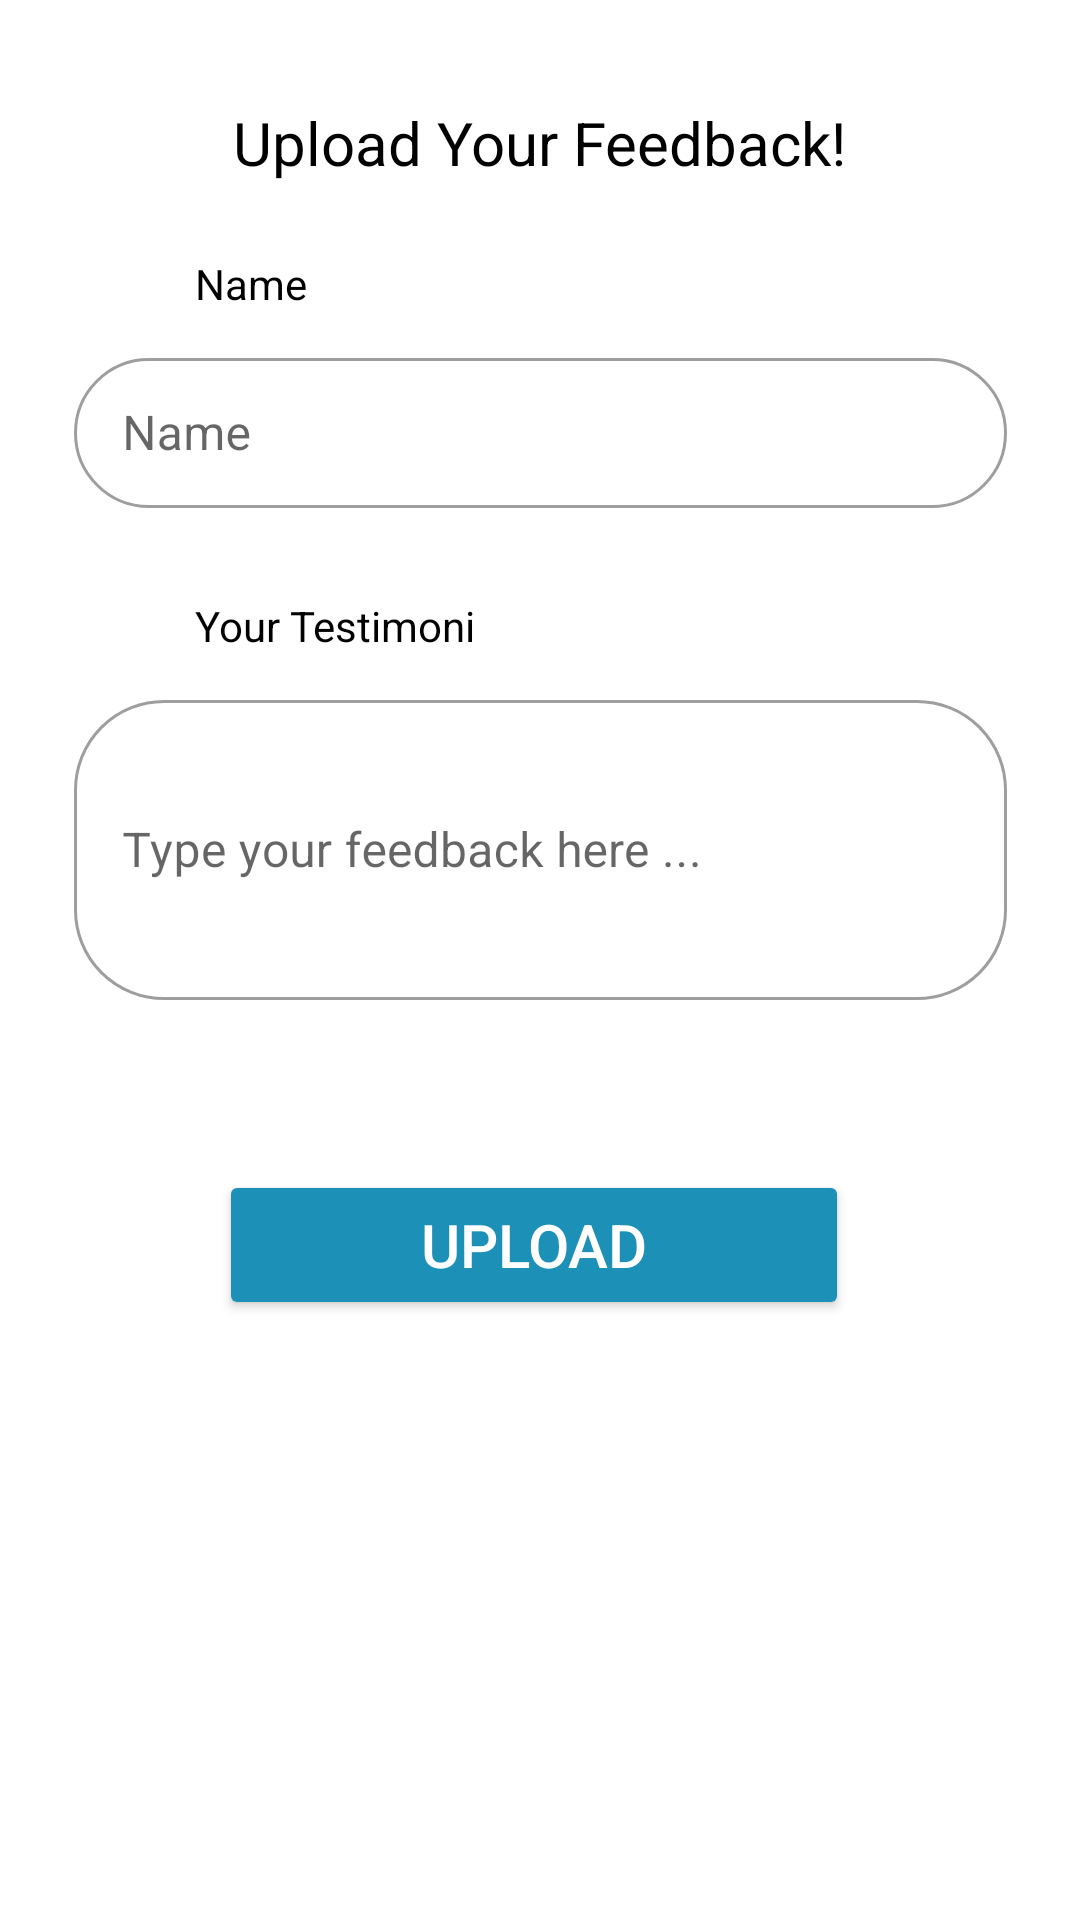

Here is an Android app screen rendered from its layout file. Give the layout XML and the strings, colors and styles it references.
<!-- AndroidManifest.xml: application theme Theme.MyBottomNav -->
<!-- res/layout/activity_testi.xml -->
<?xml version="1.0" encoding="utf-8"?>
<androidx.constraintlayout.widget.ConstraintLayout xmlns:android="http://schemas.android.com/apk/res/android"
    xmlns:app="http://schemas.android.com/apk/res-auto"
    xmlns:tools="http://schemas.android.com/tools"
    android:layout_width="match_parent"
    android:layout_height="match_parent"
    tools:context=".ui.TestiActivity">
    <ImageView
        android:id="@+id/btn_back"
        android:layout_width="53dp"
        android:layout_height="40dp"
        android:layout_marginStart="20dp"
        android:layout_marginTop="30dp"
        android:contentDescription="@string/back"
        android:src="@drawable/ic_back"
        app:layout_constraintStart_toStartOf="parent"
        app:layout_constraintTop_toTopOf="parent" />

    <TextView
        android:id="@+id/upload"
        android:layout_width="wrap_content"
        android:layout_height="wrap_content"
        app:layout_constraintStart_toStartOf="parent"
        app:layout_constraintTop_toTopOf="parent"
        app:layout_constraintEnd_toEndOf="parent"
        android:layout_marginTop="34dp"
        android:text="@string/post"
        android:textSize="20sp"
        android:textColor="@color/black"
        android:textStyle="normal"
        />
    <TextView
        android:id="@+id/emailTextView"
        android:layout_width="wrap_content"
        android:layout_height="wrap_content"
        android:layout_marginStart="65dp"
        android:layout_marginTop="24dp"
        android:text="Name"
        android:textColor="@color/black"
        app:layout_constraintStart_toStartOf="parent"
        app:layout_constraintTop_toBottomOf="@+id/upload" />

    <com.google.android.material.textfield.TextInputLayout
        android:id="@+id/emailEditTextLayout"
        style="@style/RoundedTextInputLayout"
        android:layout_width="311dp"
        android:layout_height="61dp"
        android:layout_marginStart="28dp"
        android:layout_marginEnd="28dp"
        android:layout_marginTop="10dp"
        app:layout_constraintEnd_toEndOf="parent"
        app:layout_constraintStart_toStartOf="parent"
        app:layout_constraintTop_toBottomOf="@+id/emailTextView">

        <com.google.android.material.textfield.TextInputEditText
            android:id="@+id/emailEditText"
            android:layout_width="match_parent"
            android:layout_height="50dp"
            android:ems="10"
            android:hint="Name"
            android:inputType="text" />
    </com.google.android.material.textfield.TextInputLayout>
    <TextView
        android:id="@+id/testi"
        android:layout_width="wrap_content"
        android:layout_height="wrap_content"
        android:layout_marginStart="65dp"
        android:layout_marginTop="24dp"
        android:text="Your Testimoni"
        android:textColor="@color/black"
        app:layout_constraintStart_toStartOf="parent"
        app:layout_constraintTop_toBottomOf="@+id/emailEditTextLayout" />
    <com.google.android.material.textfield.TextInputLayout
        android:id="@+id/testiEditTextLayout"
        style="@style/RoundedTextInputLayout"
        android:layout_width="311dp"
        android:layout_height="112dp"
        android:layout_marginStart="28dp"
        android:layout_marginEnd="28dp"
        android:layout_marginTop="10dp"
        app:layout_constraintEnd_toEndOf="parent"
        app:layout_constraintStart_toStartOf="parent"
        app:layout_constraintTop_toBottomOf="@+id/testi">

        <com.google.android.material.textfield.TextInputEditText
            android:id="@+id/testiEditText"
            android:layout_width="match_parent"
            android:layout_height="100dp"
            android:ems="10"
            android:hint="Type your feedback here ..."
            android:inputType="text" />
    </com.google.android.material.textfield.TextInputLayout>

    <Button
        android:id="@+id/loginButton"
        android:layout_width="210dp"
        android:layout_height="50dp"
        android:layout_marginTop="50dp"
        android:backgroundTint="@color/blue"
        android:text="Upload"
        android:textColor="@android:color/white"
        android:textSize="20dp"
        app:layout_constraintEnd_toEndOf="parent"
        app:layout_constraintHorizontal_bias="0.487"
        app:layout_constraintStart_toStartOf="parent"
        app:layout_constraintTop_toBottomOf="@+id/testiEditTextLayout" />
    <ProgressBar
        android:id="@+id/progressBar"
        style="?android:attr/progressBarStyle"
        android:layout_width="wrap_content"
        android:layout_height="wrap_content"
        android:visibility="gone"
        app:layout_constraintBottom_toBottomOf="parent"
        app:layout_constraintEnd_toEndOf="parent"
        app:layout_constraintStart_toStartOf="parent"
        app:layout_constraintTop_toTopOf="parent"
        tools:visibility="visible" />

</androidx.constraintlayout.widget.ConstraintLayout>
<!-- resources referenced by this layout -->
<resources>
  <color name="black">#FF000000</color>
  <color name="blue">#1C90B7</color>
  <string name="back">Back</string>
  <string name="post">Upload Your Feedback!</string>
  <style name="RoundedTextInputLayout" parent="Widget.MaterialComponents.TextInputLayout.OutlinedBox">
          <item name="shapeAppearanceOverlay">@style/RoundedShapeAppearance</item>
      </style>
  <style name="Theme.MyBottomNav" parent="Theme.MaterialComponents.DayNight.NoActionBar">
          
          <item name="colorPrimary">@color/biru_muda</item>
          <item name="colorPrimaryVariant">@color/blue</item>
          <item name="colorOnPrimary">@color/white</item>
          
          <item name="colorSecondary">@color/teal_200</item>
          <item name="colorSecondaryVariant">@color/teal_700</item>
          <item name="colorOnSecondary">@color/black</item>
          
          <item name="android:statusBarColor">?attr/colorPrimaryVariant</item>
          
      </style>
  <style name="RoundedShapeAppearance">
          <item name="cornerFamily">rounded</item>
          <item name="cornerSize">30dp</item> 
      </style>
  <color name="biru_muda">#88CDFF</color>
  <color name="white">#FFFFFFFF</color>
  <color name="teal_200">#FF03DAC5</color>
  <color name="teal_700">#FF018786</color>
</resources>
